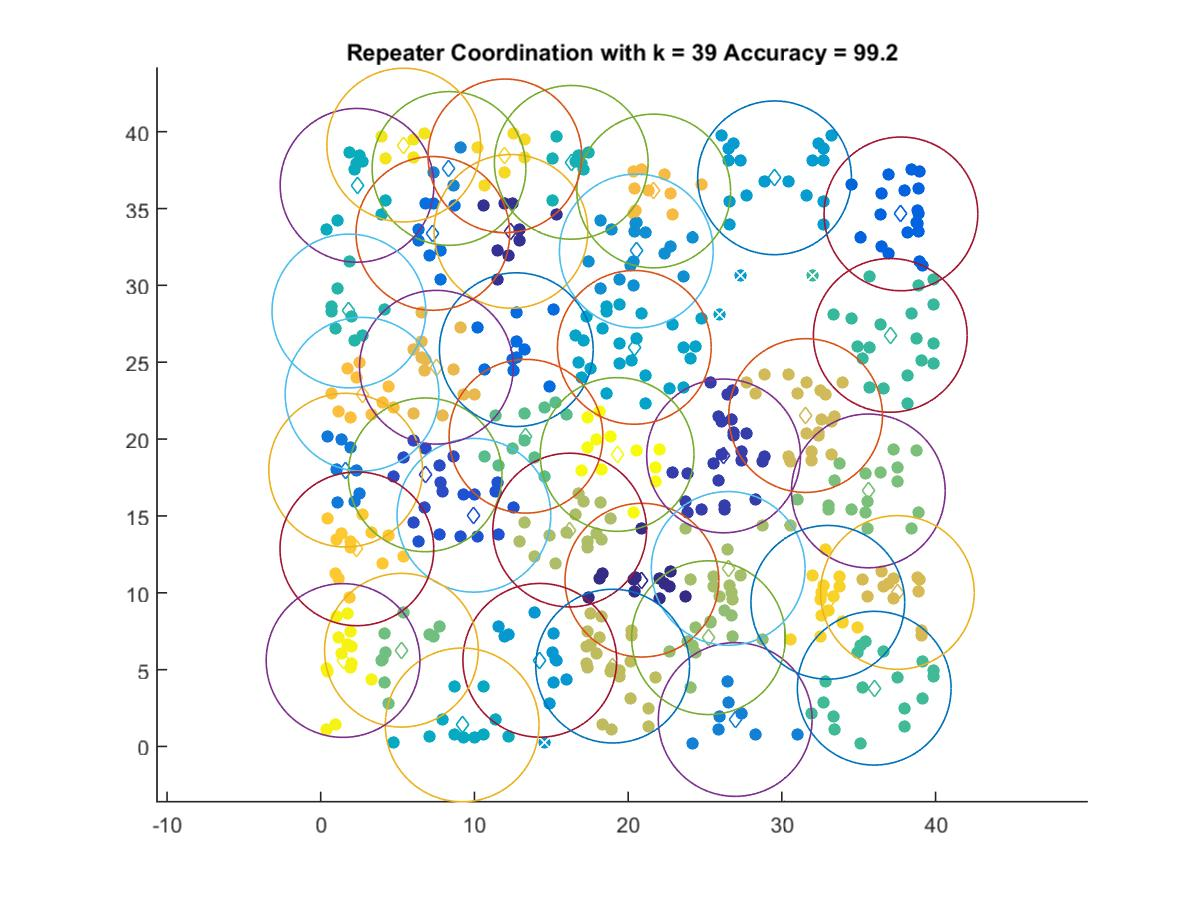

The table this chart was drawn from, first rows:
20.897, 10.82
12.38, 33.51
26.21, 18.9
6.792, 17.67
9.966, 15.04
37.75, 34.65
12.72, 25.82
7.297, 33.38
1.62, 17.98
26.97, 1.755
8.345, 37.61
20.53, 32.24
14.25, 5.607
29.53, 37
20.4, 25.97
9.202, 1.404
2.363, 36.51
16.3, 38
1.832, 28.33
37.05, 26.75
36.01, 3.791
13.35, 20.18
5.252, 6.263
35.63, 16.63
25.23, 7.078
26.51, 11.59
16.2, 14.08
18.99, 5.228
31.55, 21.53
37.52, 10.02
7.526, 24.67
21.66, 36.14
2.688, 22.92
2.352, 12.86
32.99, 9.38
11.98, 38.42
5.4, 39.12
1.453, 5.594
19.28, 19
